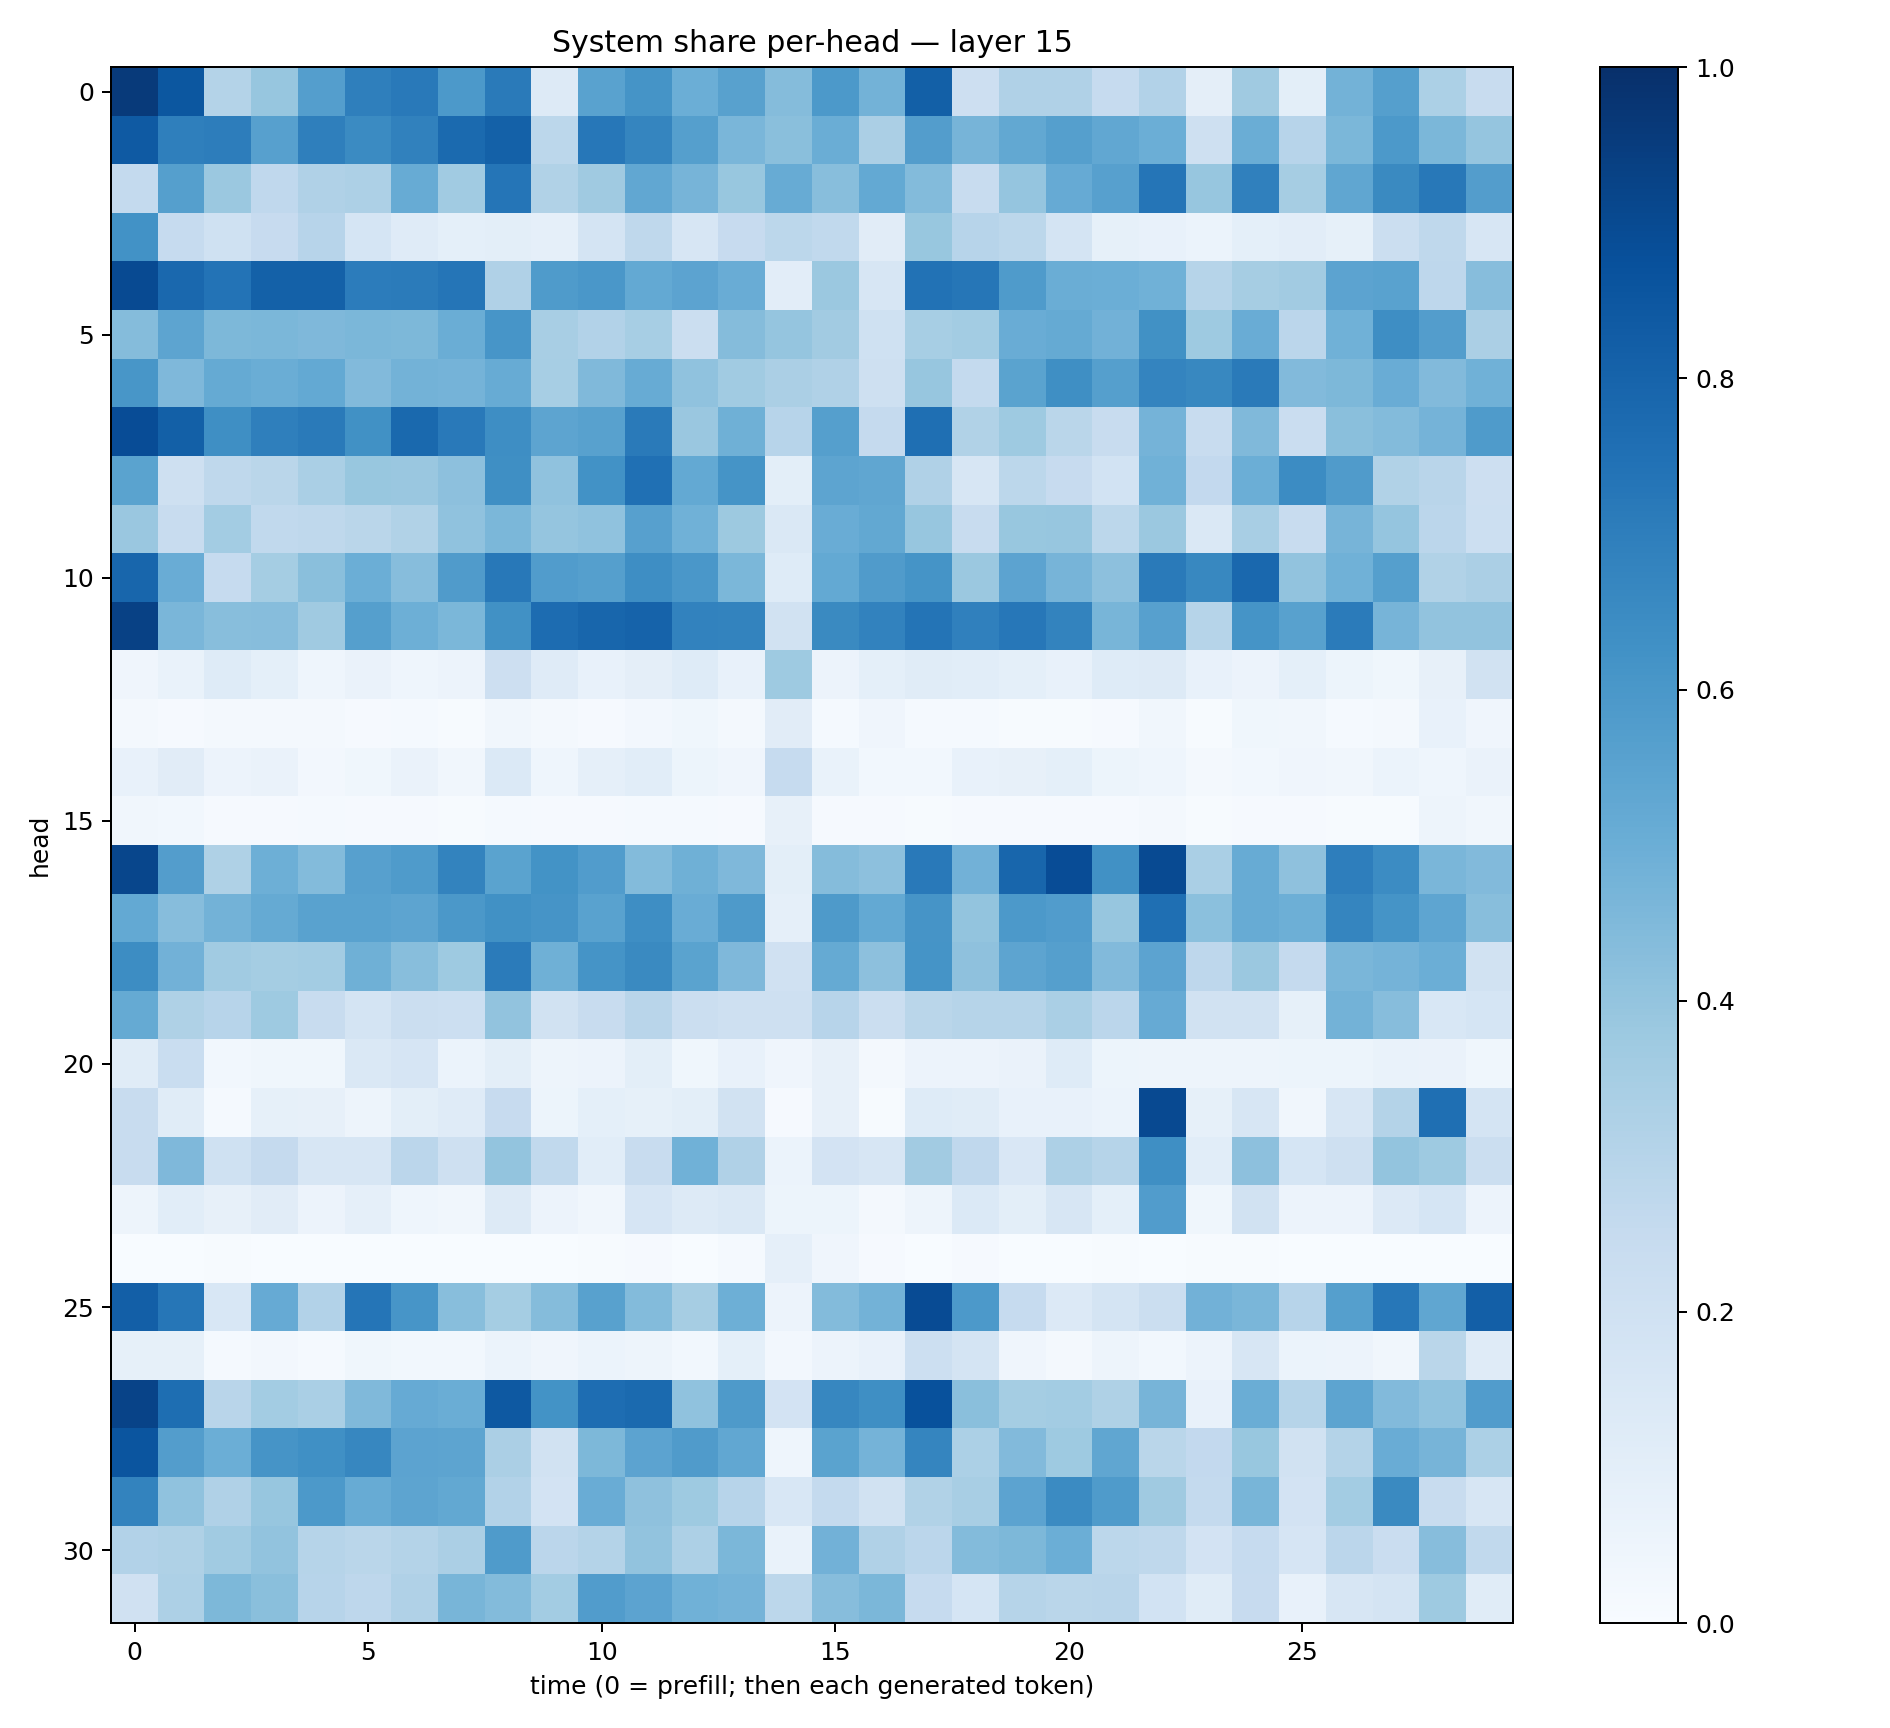

Source data for this figure (header and first rows):
0.9581747, 0.85046846, 0.30650023, 0.3908649, 0.56858385, 0.6925255, 0.7184395, 0.5919028, 0.7147493, 0.13175093, 0.55435854, 0.61564314, 0.4998065, 0.55731237, 0.43617687, 0.59330916, 0.47907987, 0.81507945, 0.2141487, 0.31887096, 0.31951082, 0.24942508, 0.30931467, 0.09647838
0.8387, 0.6953, 0.7008, 0.5612, 0.6941, 0.649, 0.687, 0.7742, 0.8093, 0.2789, 0.7262, 0.6696, 0.5656, 0.4617, 0.4248, 0.5001, 0.3342, 0.5737, 0.4714, 0.5255, 0.563, 0.5303, 0.4975, 0.2092
0.256, 0.5637, 0.3805, 0.2678, 0.3181, 0.3272, 0.5103, 0.3635, 0.732, 0.3163, 0.3694, 0.5282, 0.4703, 0.39, 0.5113, 0.4274, 0.5205, 0.4404, 0.2362, 0.3982, 0.5149, 0.5623, 0.7319, 0.3938
0.6225, 0.247, 0.2011, 0.2441, 0.2937, 0.1683, 0.1205, 0.09005, 0.1014, 0.08696, 0.1761, 0.2697, 0.1626, 0.2439, 0.2775, 0.2628, 0.1124, 0.389, 0.2962, 0.278, 0.1773, 0.0846, 0.07631, 0.06101
0.8974, 0.7822, 0.7392, 0.8117, 0.8113, 0.7057, 0.7081, 0.7317, 0.3202, 0.5834, 0.599, 0.5217, 0.5466, 0.5055, 0.105, 0.3815, 0.1593, 0.7451, 0.7302, 0.5846, 0.5014, 0.4998, 0.4877, 0.2984
0.4352, 0.5395, 0.4569, 0.4573, 0.4496, 0.4594, 0.4553, 0.5014, 0.6084, 0.3413, 0.311, 0.3466, 0.226, 0.4339, 0.3948, 0.3624, 0.2021, 0.3461, 0.3571, 0.5047, 0.5183, 0.4842, 0.6268, 0.3728
0.6049, 0.4511, 0.5157, 0.5013, 0.5197, 0.4435, 0.4775, 0.4759, 0.5107, 0.3466, 0.4482, 0.5096, 0.4067, 0.3653, 0.3352, 0.3202, 0.2088, 0.3911, 0.2545, 0.5499, 0.636, 0.5644, 0.6731, 0.6606
0.8886, 0.815, 0.6343, 0.6916, 0.7132, 0.6278, 0.7795, 0.7163, 0.6401, 0.5421, 0.5553, 0.714, 0.3857, 0.4921, 0.2933, 0.5655, 0.2524, 0.7544, 0.3134, 0.3731, 0.2862, 0.2414, 0.4734, 0.238
0.5472, 0.2103, 0.2726, 0.2861, 0.338, 0.3899, 0.3834, 0.4177, 0.6338, 0.4098, 0.6237, 0.7522, 0.5221, 0.6158, 0.101, 0.54, 0.5333, 0.3199, 0.1584, 0.2782, 0.2456, 0.1847, 0.4846, 0.2597
0.3838, 0.2402, 0.357, 0.2622, 0.2724, 0.2878, 0.3132, 0.41, 0.4584, 0.3975, 0.4067, 0.5622, 0.4848, 0.3773, 0.1437, 0.5053, 0.5263, 0.3924, 0.2382, 0.3886, 0.3912, 0.2794, 0.3809, 0.1452
0.7921, 0.5065, 0.2462, 0.3552, 0.4249, 0.4963, 0.4327, 0.5793, 0.721, 0.5751, 0.5645, 0.6368, 0.5997, 0.4593, 0.1214, 0.5212, 0.5816, 0.6167, 0.3799, 0.5448, 0.471, 0.4151, 0.7134, 0.6609
0.9335, 0.4612, 0.4295, 0.43, 0.3676, 0.5656, 0.4923, 0.46, 0.6269, 0.7659, 0.7898, 0.8008, 0.682, 0.6791, 0.1897, 0.6545, 0.681, 0.7371, 0.6905, 0.7258, 0.6763, 0.4686, 0.5613, 0.2994
0.04085, 0.06982, 0.1235, 0.093, 0.04547, 0.06616, 0.0443, 0.05501, 0.2135, 0.1191, 0.07416, 0.09509, 0.1221, 0.07449, 0.3742, 0.05666, 0.09018, 0.1134, 0.1067, 0.09315, 0.07812, 0.1217, 0.1274, 0.07478
0.01567, 0.01066, 0.01604, 0.02343, 0.01903, 0.008392, 0.01173, 0.00766, 0.0342, 0.02234, 0.01144, 0.0242, 0.03791, 0.01739, 0.1097, 0.01477, 0.04227, 0.01523, 0.01274, 0.005439, 0.004807, 0.01086, 0.03235, 0.006835
0.07405, 0.1125, 0.05835, 0.06399, 0.02544, 0.03562, 0.06567, 0.03224, 0.1393, 0.04676, 0.08644, 0.107, 0.05357, 0.0424, 0.2486, 0.06954, 0.03004, 0.02937, 0.0752, 0.08103, 0.09093, 0.05463, 0.04484, 0.01909
0.03515, 0.03015, 0.01127, 0.01041, 0.0155, 0.009279, 0.0115, 0.007755, 0.01492, 0.008065, 0.00916, 0.01267, 0.01315, 0.008216, 0.08177, 0.008645, 0.01017, 0.006349, 0.01004, 0.01031, 0.007827, 0.01008, 0.01919, 0.006403
0.9126, 0.5727, 0.3219, 0.4937, 0.4404, 0.5602, 0.5821, 0.6786, 0.5504, 0.6188, 0.5758, 0.4393, 0.4896, 0.4516, 0.09823, 0.4371, 0.4155, 0.7176, 0.482, 0.7927, 0.8886, 0.6269, 0.8951, 0.3371
0.5223, 0.4312, 0.4797, 0.5172, 0.5515, 0.5509, 0.5405, 0.5965, 0.6278, 0.6109, 0.5539, 0.638, 0.506, 0.5861, 0.08974, 0.5876, 0.5197, 0.6106, 0.4004, 0.5905, 0.5773, 0.394, 0.7566, 0.4216
0.6416, 0.4834, 0.3665, 0.353, 0.3568, 0.4889, 0.4262, 0.3725, 0.7078, 0.4889, 0.6167, 0.6538, 0.5499, 0.4503, 0.1971, 0.5187, 0.4164, 0.6147, 0.4133, 0.542, 0.5656, 0.4415, 0.5456, 0.2754
0.5192, 0.322, 0.2965, 0.3741, 0.2419, 0.1771, 0.2195, 0.2165, 0.4029, 0.1945, 0.2345, 0.2924, 0.2261, 0.2057, 0.2086, 0.2958, 0.2219, 0.2864, 0.2969, 0.3003, 0.338, 0.2841, 0.513, 0.1932
0.1142, 0.2308, 0.02787, 0.03731, 0.03768, 0.1442, 0.1677, 0.06189, 0.09991, 0.04832, 0.0561, 0.1007, 0.03843, 0.0771, 0.03909, 0.08147, 0.02114, 0.05655, 0.05704, 0.06578, 0.1232, 0.05084, 0.04999, 0.04974
0.2391, 0.114, 0.01562, 0.08459, 0.07909, 0.05003, 0.09902, 0.1185, 0.246, 0.05463, 0.09323, 0.08481, 0.1006, 0.1879, 0.008824, 0.07848, 0.006727, 0.1221, 0.1148, 0.07519, 0.07734, 0.06153, 0.8993, 0.08309
0.2378, 0.4529, 0.2029, 0.2523, 0.1587, 0.1563, 0.2844, 0.2055, 0.3987, 0.2633, 0.109, 0.235, 0.4872, 0.3201, 0.05884, 0.1824, 0.1606, 0.3599, 0.2692, 0.1512, 0.3269, 0.2982, 0.6359, 0.1068
0.05016, 0.1057, 0.08099, 0.113, 0.05637, 0.08952, 0.04599, 0.03348, 0.1318, 0.05522, 0.0315, 0.1656, 0.1312, 0.1424, 0.05406, 0.05335, 0.01897, 0.05014, 0.1389, 0.09902, 0.1616, 0.09088, 0.5746, 0.03652
0.0003785, 0.001225, 0.004463, 0.002698, 0.0002523, 0.0002835, 0.001611, 0.0005051, 0.001504, 0.0008854, 0.004349, 0.009804, 0.00343, 0.01349, 0.08951, 0.03968, 0.00994, 0.0003118, 0.01039, 0.003809, 0.001236, 0.004146, 0.001018, 0.004602
0.8172, 0.7275, 0.1542, 0.5123, 0.3117, 0.7335, 0.6091, 0.4266, 0.3539, 0.4348, 0.5578, 0.4382, 0.3485, 0.4952, 0.05518, 0.4392, 0.4798, 0.8944, 0.5929, 0.2487, 0.1336, 0.1738, 0.2227, 0.4806
0.0833, 0.08489, 0.01253, 0.02664, 0.01553, 0.03554, 0.02777, 0.02864, 0.06092, 0.04129, 0.05949, 0.04714, 0.02833, 0.0913, 0.02428, 0.05495, 0.0729, 0.2182, 0.1773, 0.04147, 0.02049, 0.0497, 0.02824, 0.05788
0.9246, 0.7586, 0.2911, 0.3589, 0.3361, 0.4474, 0.5128, 0.5031, 0.8422, 0.6178, 0.7628, 0.7769, 0.4083, 0.5892, 0.1803, 0.6662, 0.6338, 0.8738, 0.4243, 0.3519, 0.3564, 0.3204, 0.4689, 0.07633
0.858, 0.5724, 0.4963, 0.6104, 0.6307, 0.6643, 0.5432, 0.5395, 0.3358, 0.1909, 0.4556, 0.5461, 0.58, 0.5298, 0.04535, 0.548, 0.475, 0.6716, 0.3288, 0.4438, 0.3746, 0.5314, 0.2852, 0.2583
0.6784, 0.4069, 0.3174, 0.3937, 0.5917, 0.5112, 0.5406, 0.527, 0.3099, 0.1801, 0.5053, 0.4117, 0.3738, 0.295, 0.1562, 0.2576, 0.1896, 0.315, 0.3404, 0.5461, 0.6509, 0.5844, 0.3676, 0.2553
0.3087, 0.3216, 0.3665, 0.4048, 0.2994, 0.2862, 0.3058, 0.333, 0.5824, 0.2842, 0.3074, 0.403, 0.3265, 0.4577, 0.06928, 0.4813, 0.3188, 0.2841, 0.4394, 0.4542, 0.4977, 0.2803, 0.2718, 0.1821
0.1983, 0.3267, 0.4564, 0.4224, 0.2951, 0.2754, 0.3183, 0.4658, 0.4376, 0.3581, 0.5764, 0.5446, 0.4878, 0.4749, 0.2797, 0.4314, 0.4579, 0.249, 0.1696, 0.2988, 0.2862, 0.2911, 0.1872, 0.1165
